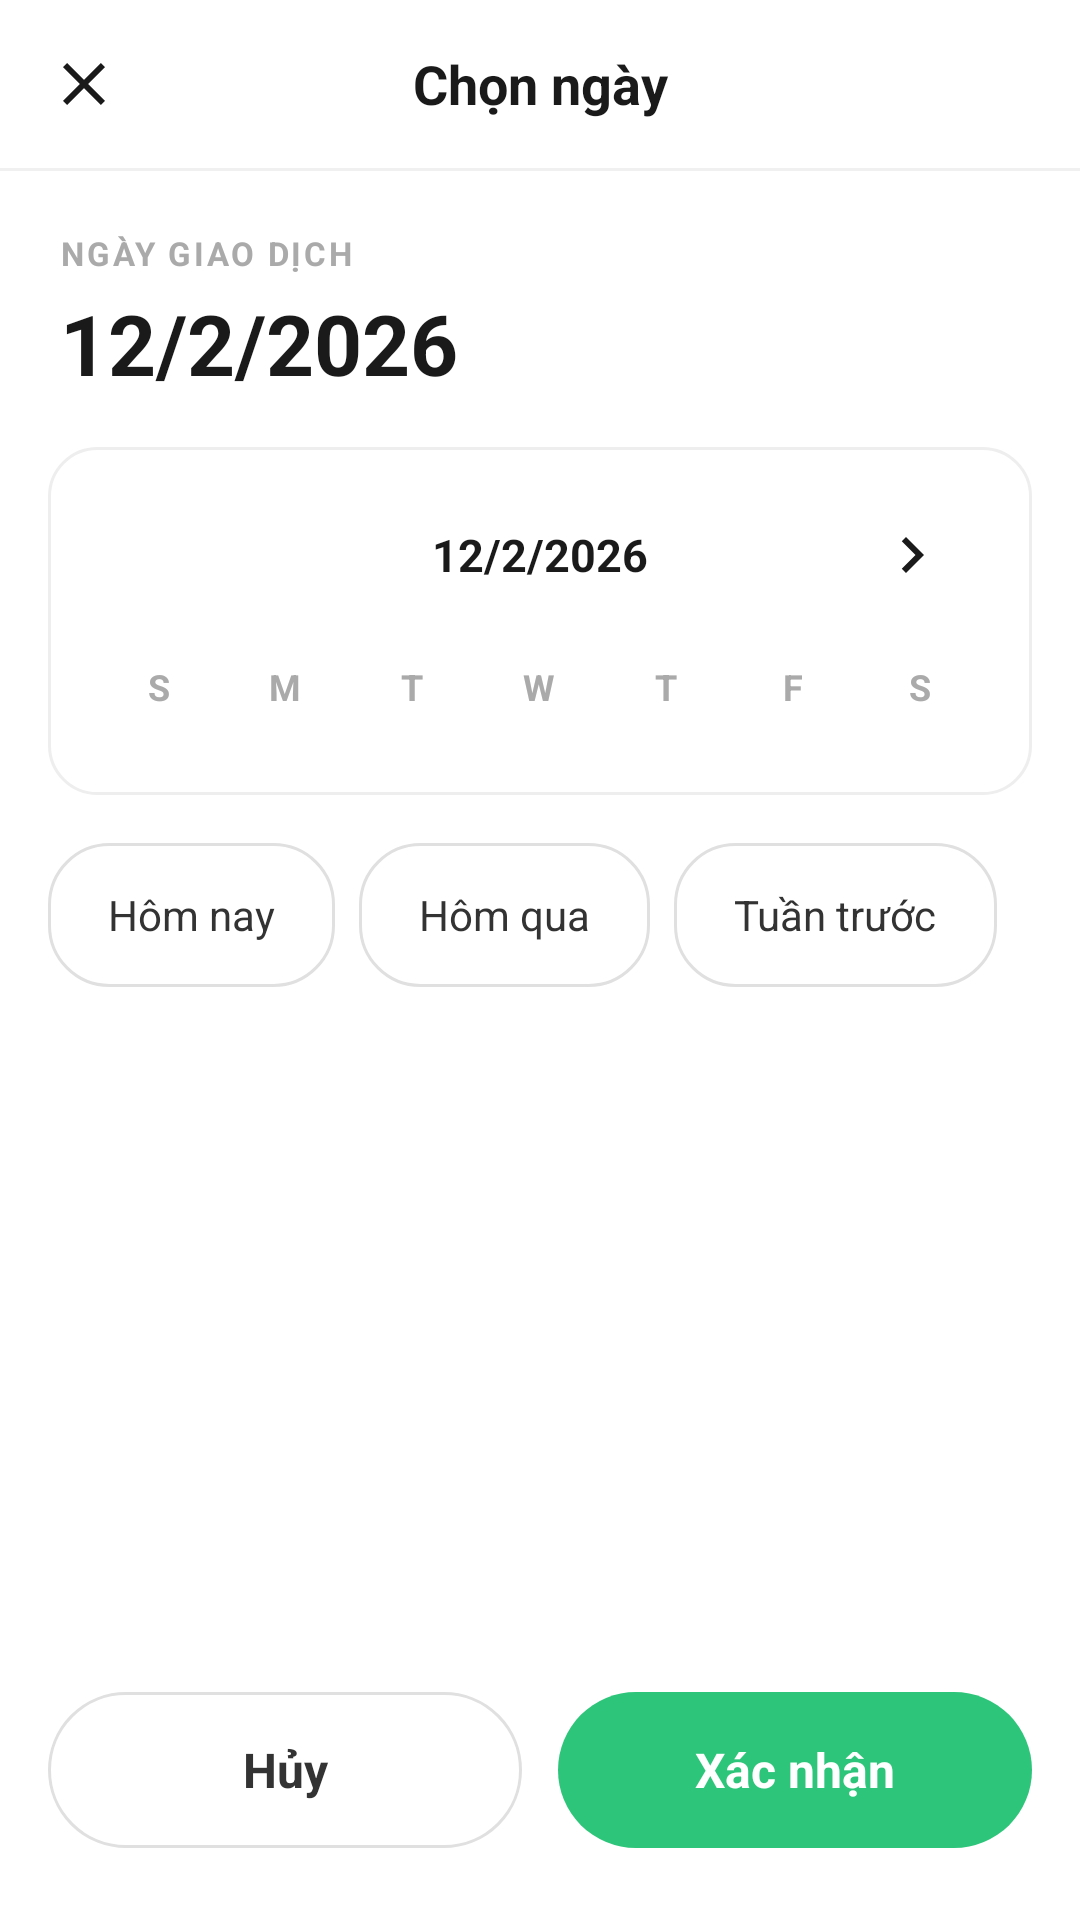

Here is an Android app screen rendered from its layout file. Give the layout XML and the strings, colors and styles it references.
<!-- AndroidManifest.xml: application theme Theme.BudgetTracker -->
<!-- res/layout/activity_select_date.xml -->
<?xml version="1.0" encoding="utf-8"?>
<LinearLayout xmlns:android="http://schemas.android.com/apk/res/android"
    android:layout_width="match_parent"
    android:layout_height="match_parent"
    android:orientation="vertical"
    android:background="#FFFFFF">

    
    <LinearLayout
        android:layout_width="match_parent"
        android:layout_height="56dp"
        android:orientation="horizontal"
        android:gravity="center_vertical"
        android:paddingStart="4dp"
        android:paddingEnd="4dp">

        <ImageButton
            android:id="@+id/btnClose"
            android:layout_width="48dp"
            android:layout_height="48dp"
            android:src="@drawable/ic_close"
            android:background="?attr/selectableItemBackgroundBorderless"
            android:contentDescription="@string/close" />

        <TextView
            android:layout_width="0dp"
            android:layout_height="wrap_content"
            android:layout_weight="1"
            android:text="@string/select_date"
            android:textSize="18sp"
            android:textStyle="bold"
            android:textColor="#1A1A1A"
            android:gravity="center" />

        
        <View
            android:layout_width="48dp"
            android:layout_height="48dp" />

    </LinearLayout>

    <View
        android:layout_width="match_parent"
        android:layout_height="1dp"
        android:background="#F0F0F0" />

    
    <LinearLayout
        android:layout_width="match_parent"
        android:layout_height="wrap_content"
        android:orientation="vertical"
        android:paddingStart="20dp"
        android:paddingEnd="20dp"
        android:paddingTop="20dp"
        android:paddingBottom="8dp">

        <TextView
            android:layout_width="wrap_content"
            android:layout_height="wrap_content"
            android:text="@string/transaction_date"
            android:textSize="11sp"
            android:textStyle="bold"
            android:textColor="#AAAAAA"
            android:letterSpacing="0.08" />

        <TextView
            android:id="@+id/tvSelectedDate"
            android:layout_width="wrap_content"
            android:layout_height="wrap_content"
            android:text="12/2/2026"
            android:textSize="28sp"
            android:textStyle="bold"
            android:textColor="#1A1A1A"
            android:layout_marginTop="4dp" />

    </LinearLayout>

    
    <LinearLayout
        android:layout_width="match_parent"
        android:layout_height="wrap_content"
        android:orientation="vertical"
        android:background="@drawable/bg_calendar_card"
        android:layout_marginStart="16dp"
        android:layout_marginEnd="16dp"
        android:layout_marginTop="8dp"
        android:padding="16dp">

        
        <LinearLayout
            android:layout_width="match_parent"
            android:layout_height="40dp"
            android:orientation="horizontal"
            android:gravity="center_vertical">

            <ImageButton
                android:id="@+id/btnPrevMonth"
                android:layout_width="48dp"
                android:layout_height="48dp"
                android:src="@drawable/ic_chevron_left"
                android:background="?attr/selectableItemBackgroundBorderless"
                android:contentDescription="@string/prev_month" />

            <TextView
                android:id="@+id/tvMonthYear"
                android:layout_width="0dp"
                android:layout_height="wrap_content"
                android:layout_weight="1"
                android:text="12/2/2026"
                android:textSize="15sp"
                android:textStyle="bold"
                android:textColor="#1A1A1A"
                android:gravity="center" />

            <ImageButton
                android:id="@+id/btnNextMonth"
                android:layout_width="48dp"
                android:layout_height="48dp"
                android:src="@drawable/ic_chevron_right"
                android:background="?attr/selectableItemBackgroundBorderless"
                android:contentDescription="@string/next_month" />

        </LinearLayout>

        
        <LinearLayout
            android:layout_width="match_parent"
            android:layout_height="32dp"
            android:orientation="horizontal"
            android:layout_marginTop="8dp">

            <TextView style="@style/SelectDate.DayHeader" android:text="S" />
            <TextView style="@style/SelectDate.DayHeader" android:text="M" />
            <TextView style="@style/SelectDate.DayHeader" android:text="T" />
            <TextView style="@style/SelectDate.DayHeader" android:text="W" />
            <TextView style="@style/SelectDate.DayHeader" android:text="T" />
            <TextView style="@style/SelectDate.DayHeader" android:text="F" />
            <TextView style="@style/SelectDate.DayHeader" android:text="S" />

        </LinearLayout>

        
        <androidx.recyclerview.widget.RecyclerView
            android:id="@+id/rvCalendar"
            android:layout_width="match_parent"
            android:layout_height="wrap_content"
            android:layout_marginTop="4dp"
            android:overScrollMode="never" />

    </LinearLayout>

    
    <LinearLayout
        android:layout_width="match_parent"
        android:layout_height="wrap_content"
        android:orientation="horizontal"
        android:paddingStart="16dp"
        android:paddingEnd="16dp"
        android:paddingTop="16dp"
        android:paddingBottom="8dp"
        android:gravity="center_vertical">

        <TextView
            android:id="@+id/chipToday"
            android:layout_width="wrap_content"
            android:layout_height="48dp"
            android:text="@string/today"
            android:textSize="14sp"
            android:textColor="#333333"
            android:gravity="center"
            android:paddingStart="20dp"
            android:paddingEnd="20dp"
            android:background="@drawable/bg_chip"
            android:clickable="true"
            android:focusable="true"
            android:layout_marginEnd="8dp" />

        <TextView
            android:id="@+id/chipYesterday"
            android:layout_width="wrap_content"
            android:layout_height="48dp"
            android:text="@string/yesterday"
            android:textSize="14sp"
            android:textColor="#333333"
            android:gravity="center"
            android:paddingStart="20dp"
            android:paddingEnd="20dp"
            android:background="@drawable/bg_chip"
            android:clickable="true"
            android:focusable="true"
            android:layout_marginEnd="8dp" />

        <TextView
            android:id="@+id/chipLastWeek"
            android:layout_width="wrap_content"
            android:layout_height="48dp"
            android:text="@string/last_week"
            android:textSize="14sp"
            android:textColor="#333333"
            android:gravity="center"
            android:paddingStart="20dp"
            android:paddingEnd="20dp"
            android:background="@drawable/bg_chip"
            android:clickable="true"
            android:focusable="true" />

    </LinearLayout>

    <View
        android:layout_width="match_parent"
        android:layout_height="0dp"
        android:layout_weight="1" />

    
    <LinearLayout
        android:layout_width="match_parent"
        android:layout_height="wrap_content"
        android:orientation="horizontal"
        android:paddingStart="16dp"
        android:paddingEnd="16dp"
        android:paddingTop="12dp"
        android:paddingBottom="24dp"
        android:gravity="center_vertical">

        <TextView
            android:id="@+id/btnCancel"
            android:layout_width="0dp"
            android:layout_height="52dp"
            android:layout_weight="1"
            android:text="@string/cancel"
            android:textSize="16sp"
            android:textStyle="bold"
            android:textColor="#333333"
            android:gravity="center"
            android:background="@drawable/bg_btn_secondary"
            android:clickable="true"
            android:focusable="true"
            android:layout_marginEnd="12dp"
            android:contentDescription="@string/cancel" />

        <TextView
            android:id="@+id/btnConfirm"
            android:layout_width="0dp"
            android:layout_height="52dp"
            android:layout_weight="1"
            android:text="@string/confirm"
            android:textSize="16sp"
            android:textStyle="bold"
            android:textColor="#FFFFFF"
            android:gravity="center"
            android:background="@drawable/bg_btn_primary"
            android:clickable="true"
            android:focusable="true"
            android:contentDescription="@string/confirm" />

    </LinearLayout>

</LinearLayout>
<!-- resources referenced by this layout -->
<resources>
  <!-- drawable bg_btn_primary (drawable) -->
  <?xml version="1.0" encoding="utf-8"?>
  <shape xmlns:android="http://schemas.android.com/apk/res/android"
      android:shape="rectangle">
      <solid android:color="#2DC579" />
      <corners android:radius="26dp" />
  </shape>
  <!-- drawable bg_btn_secondary (drawable) -->
  <?xml version="1.0" encoding="utf-8"?>
  <shape xmlns:android="http://schemas.android.com/apk/res/android"
      android:shape="rectangle">
      <solid android:color="#FFFFFF" />
      <stroke
          android:width="1dp"
          android:color="#E0E0E0" />
      <corners android:radius="26dp" />
  </shape>
  <!-- drawable bg_calendar_card (drawable) -->
  <?xml version="1.0" encoding="utf-8"?>
  <shape xmlns:android="http://schemas.android.com/apk/res/android"
      android:shape="rectangle">
      <solid android:color="#FFFFFF" />
      <stroke
          android:width="1dp"
          android:color="#EEEEEE" />
      <corners android:radius="16dp" />
  </shape>
  <!-- drawable bg_chip (drawable) -->
  <?xml version="1.0" encoding="utf-8"?>
  <shape xmlns:android="http://schemas.android.com/apk/res/android"
      android:shape="rectangle">
      <solid android:color="#FFFFFF" />
      <stroke
          android:width="1dp"
          android:color="#E0E0E0" />
      <corners android:radius="20dp" />
  </shape>
  <!-- drawable ic_chevron_right (drawable) -->
  <?xml version="1.0" encoding="utf-8"?>
  <vector xmlns:android="http://schemas.android.com/apk/res/android"
      android:width="24dp"
      android:height="24dp"
      android:viewportWidth="24"
      android:viewportHeight="24">
      <path
          android:fillColor="#1A1A1A"
          android:pathData="M10,6L8.59,7.41 13.17,12l-4.58,4.59L10,18l6,-6z" />
  </vector>
  <!-- drawable ic_close (drawable) -->
  <?xml version="1.0" encoding="utf-8"?>
  <vector xmlns:android="http://schemas.android.com/apk/res/android"
      android:width="24dp"
      android:height="24dp"
      android:viewportWidth="24"
      android:viewportHeight="24">
      <path
          android:fillColor="#1A1A1A"
          android:pathData="M19,6.41L17.59,5 12,10.59 6.41,5 5,6.41 10.59,12 5,17.59 6.41,19 12,13.41 17.59,19 19,17.59 13.41,12z" />
  </vector>
  <string name="cancel">Hủy</string>
  <string name="close">Đóng</string>
  <string name="confirm">Xác nhận</string>
  <string name="last_week">Tuần trước</string>
  <string name="next_month">Tháng sau</string>
  <string name="prev_month">Tháng trước</string>
  <string name="select_date">Chọn ngày</string>
  <string name="today">Hôm nay</string>
  <string name="transaction_date">NGÀY GIAO DỊCH</string>
  <string name="yesterday">Hôm qua</string>
  <style name="SelectDate.DayHeader" parent="SelectDate">
          <item name="android:layout_width">0dp</item>
          <item name="android:layout_height">match_parent</item>
          <item name="android:layout_weight">1</item>
          <item name="android:gravity">center</item>
          <item name="android:textSize">12sp</item>
          <item name="android:textColor">#AAAAAA</item>
          <item name="android:textStyle">bold</item>
      </style>
  <style name="Theme.BudgetTracker" parent="Base.Theme.BudgetTracker" />
  <style name="SelectDate" />
  <style name="Base.Theme.BudgetTracker" parent="Theme.Material3.DayNight.NoActionBar">
          
          
      </style>
</resources>
